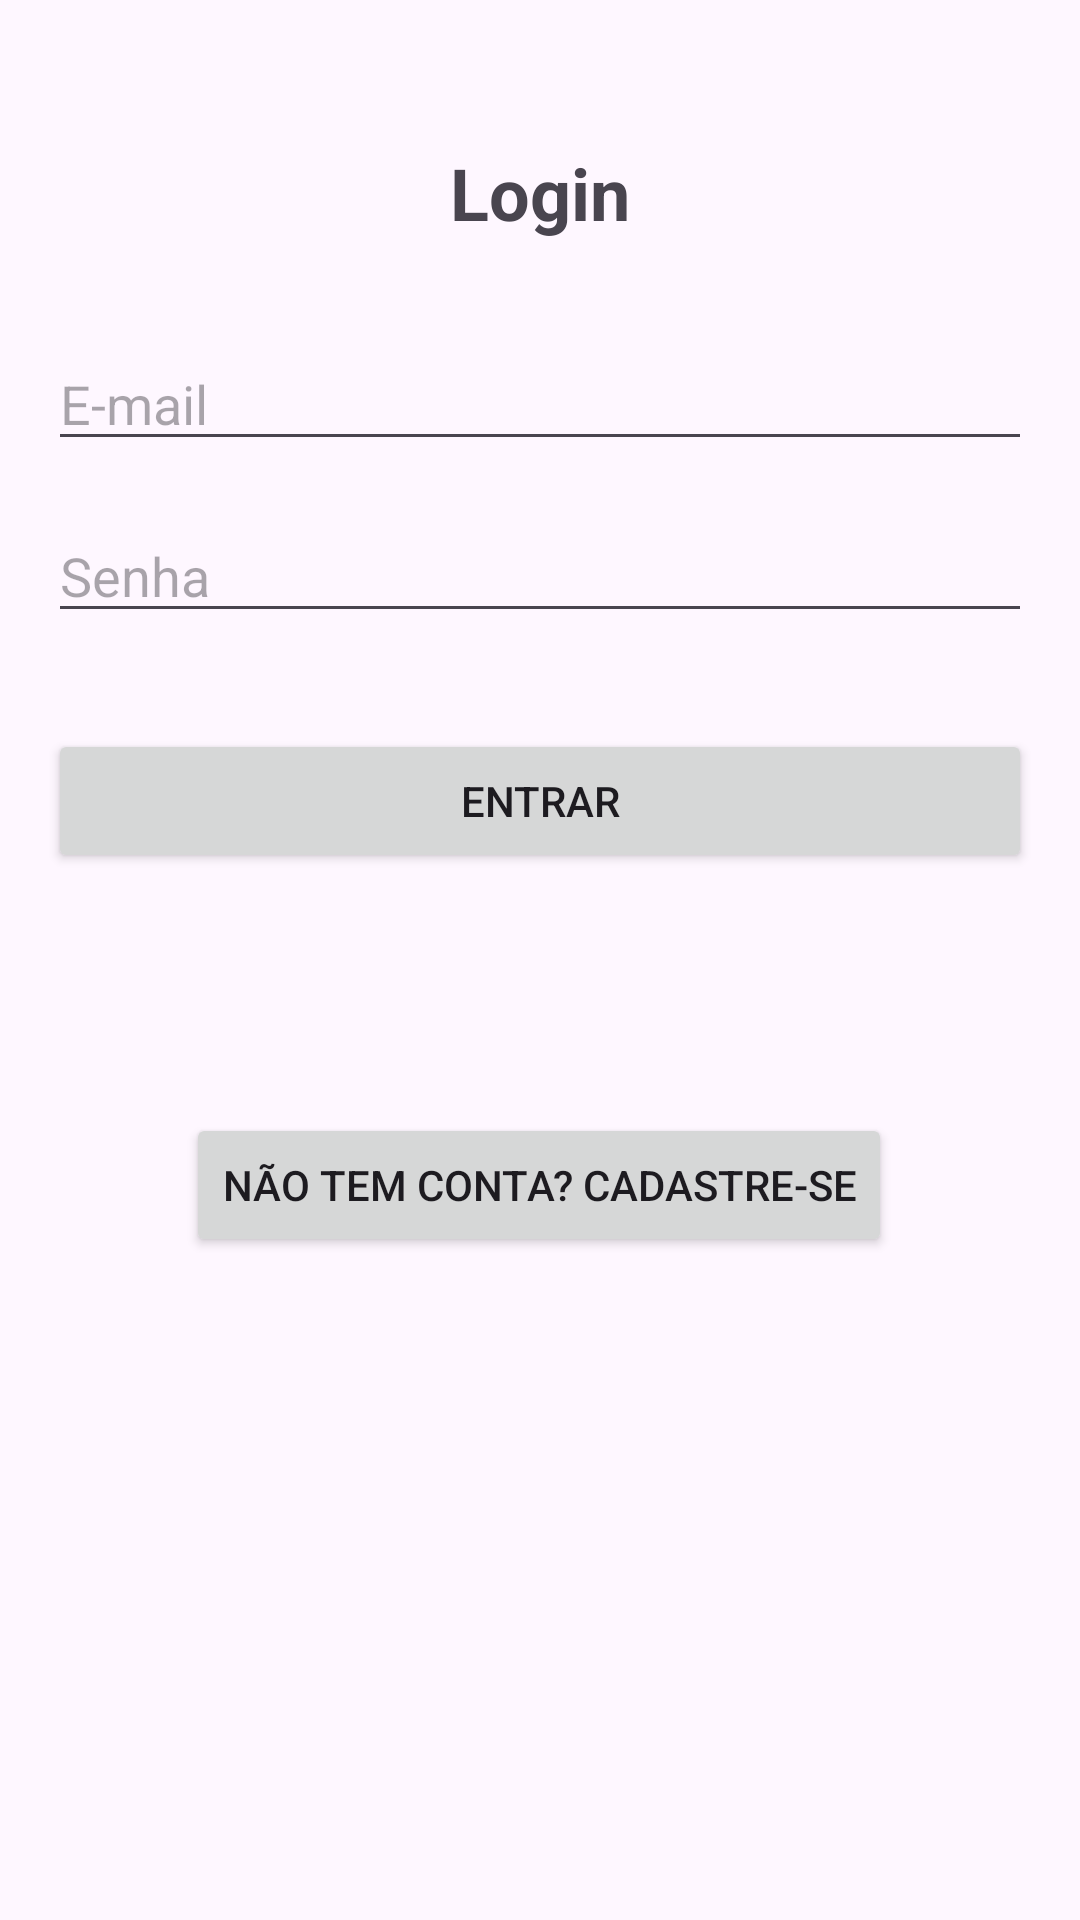

Write the Android layout XML for this screen, with the resource values it uses.
<!-- AndroidManifest.xml: application theme Theme.UsuarioSQLRoom -->
<!-- res/layout/activity_login.xml -->
<?xml version="1.0" encoding="utf-8"?>
<androidx.constraintlayout.widget.ConstraintLayout xmlns:android="http://schemas.android.com/apk/res/android"
    xmlns:app="http://schemas.android.com/apk/res-auto"
    xmlns:tools="http://schemas.android.com/tools"
    android:id="@+id/main"
    android:layout_width="match_parent"
    android:layout_height="match_parent"
    android:padding="16dp"
    tools:context=".view.LoginActivity">

    <TextView
        android:id="@+id/tv_title"
        android:layout_width="wrap_content"
        android:layout_height="wrap_content"
        android:text="Login"
        android:textSize="24sp"
        android:textStyle="bold"
        app:layout_constraintTop_toTopOf="parent"
        app:layout_constraintStart_toStartOf="parent"
        app:layout_constraintEnd_toEndOf="parent"
        android:layout_marginTop="32dp"/>

    <EditText
        android:id="@+id/edt_login_email"
        android:layout_width="0dp"
        android:layout_height="wrap_content"
        android:hint="E-mail"
        android:inputType="textEmailAddress"
        android:layout_marginTop="32dp"
        app:layout_constraintTop_toBottomOf="@id/tv_title"
        app:layout_constraintStart_toStartOf="parent"
        app:layout_constraintEnd_toEndOf="parent"/>

    <EditText
        android:id="@+id/edt_login_senha"
        android:layout_width="0dp"
        android:layout_height="wrap_content"
        android:hint="Senha"
        android:inputType="textPassword"
        android:layout_marginTop="16dp"
        app:layout_constraintTop_toBottomOf="@id/edt_login_email"
        app:layout_constraintStart_toStartOf="parent"
        app:layout_constraintEnd_toEndOf="parent"/>

    <Button
        android:id="@+id/btn_login"
        android:layout_width="0dp"
        android:layout_height="wrap_content"
        android:text="Entrar"
        android:layout_marginTop="32dp"
        app:layout_constraintTop_toBottomOf="@id/edt_login_senha"
        app:layout_constraintStart_toStartOf="parent"
        app:layout_constraintEnd_toEndOf="parent"/>

    <Button
        android:id="@+id/btn_register_redirect"
        android:layout_width="wrap_content"
        android:layout_height="wrap_content"
        android:layout_marginTop="80dp"
        android:text="Não tem conta? Cadastre-se"
        app:layout_constraintEnd_toEndOf="parent"
        app:layout_constraintHorizontal_bias="0.496"
        app:layout_constraintStart_toStartOf="parent"
        app:layout_constraintTop_toBottomOf="@id/btn_login" />
</androidx.constraintlayout.widget.ConstraintLayout>
<!-- resources referenced by this layout -->
<resources>
  <style name="Theme.UsuarioSQLRoom" parent="Base.Theme.UsuarioSQLRoom" />
  <style name="Base.Theme.UsuarioSQLRoom" parent="Theme.Material3.DayNight.NoActionBar">
          
          
      </style>
</resources>
